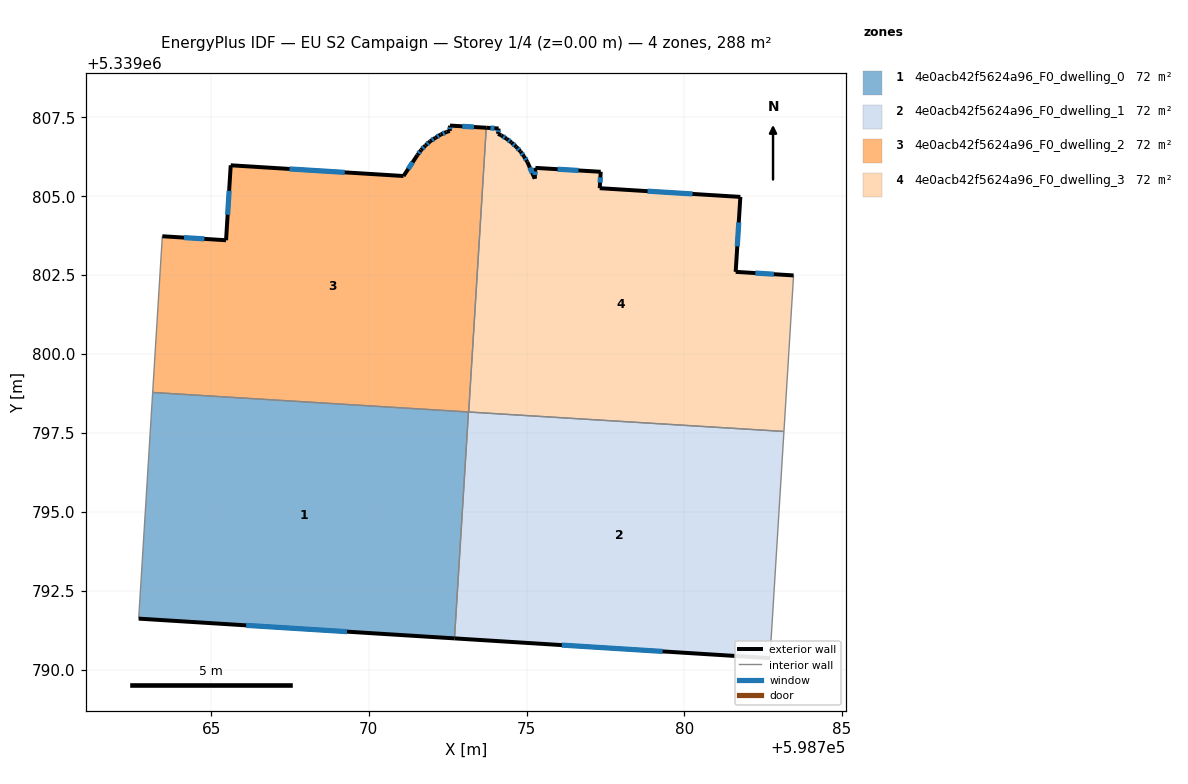
=== STOREY PLAN SPEC (per zone: floor XY polygon, exterior-wall plan segments, windows/doors) ===
zone 1: 4e0acb42f5624a96_F0_dwelling_0  (72.1 m²)
  floor: (598773.16, 5339798.16) (598772.71, 5339790.99) (598762.70, 5339791.61) (598763.15, 5339798.78)
  exterior wall: (598762.70, 5339791.61) – (598772.71, 5339790.99)  [10.0 m]
    window: (598766.11, 5339791.40) – (598769.31, 5339791.20)  [3.1 m²]
  interior walls: 3
zone 2: 4e0acb42f5624a96_F0_dwelling_1  (72.1 m²)
  floor: (598783.16, 5339797.55) (598782.71, 5339790.36) (598772.71, 5339790.99) (598773.16, 5339798.16)
  exterior wall: (598772.71, 5339790.99) – (598782.71, 5339790.36)  [10.0 m]
    window: (598776.12, 5339790.77) – (598779.31, 5339790.57)  [3.1 m²]
  interior walls: 3
zone 3: 4e0acb42f5624a96_F0_dwelling_2  (72.1 m²)
  floor: (598773.72, 5339807.17) (598773.17, 5339798.16) (598763.15, 5339798.78) (598763.45, 5339803.73) (598765.47, 5339803.61) (598765.62, 5339805.98) (598771.10, 5339805.64) (598771.54, 5339806.30) (598771.66, 5339806.47) (598771.79, 5339806.61) (598771.94, 5339806.74) (598772.11, 5339806.85) (598772.28, 5339806.96) (598772.46, 5339807.04) (598772.56, 5339807.07) (598772.57, 5339807.24)
  exterior wall: (598771.54, 5339806.30) – (598771.10, 5339805.64)  [0.8 m]
    window: (598771.39, 5339806.08) – (598771.25, 5339805.87)  [0.2 m²]
  exterior wall: (598771.66, 5339806.47) – (598771.54, 5339806.30)  [0.2 m]
    window: (598771.62, 5339806.41) – (598771.58, 5339806.36)  [0.1 m²]
  exterior wall: (598771.79, 5339806.61) – (598771.66, 5339806.47)  [0.2 m]
    window: (598771.75, 5339806.56) – (598771.70, 5339806.52)  [0.1 m²]
  exterior wall: (598771.94, 5339806.74) – (598771.79, 5339806.61)  [0.2 m]
    window: (598771.89, 5339806.70) – (598771.84, 5339806.65)  [0.1 m²]
  exterior wall: (598772.11, 5339806.85) – (598771.94, 5339806.74)  [0.2 m]
    window: (598772.05, 5339806.82) – (598772.00, 5339806.78)  [0.1 m²]
  exterior wall: (598772.28, 5339806.96) – (598772.11, 5339806.85)  [0.2 m]
    window: (598772.22, 5339806.92) – (598772.17, 5339806.89)  [0.1 m²]
  exterior wall: (598772.46, 5339807.04) – (598772.28, 5339806.96)  [0.2 m]
    window: (598772.40, 5339807.01) – (598772.34, 5339806.99)  [0.1 m²]
  exterior wall: (598772.56, 5339807.07) – (598772.46, 5339807.04)  [0.1 m]
  exterior wall: (598772.57, 5339807.24) – (598772.56, 5339807.07)  [0.2 m]
    window: (598772.57, 5339807.18) – (598772.57, 5339807.13)  [0.1 m²]
  exterior wall: (598773.72, 5339807.17) – (598772.57, 5339807.24)  [1.2 m]
    window: (598773.33, 5339807.20) – (598772.96, 5339807.22)  [0.4 m²]
  exterior wall: (598765.47, 5339803.61) – (598763.45, 5339803.73)  [2.0 m]
    window: (598764.79, 5339803.65) – (598764.14, 5339803.69)  [0.6 m²]
  exterior wall: (598765.62, 5339805.98) – (598765.47, 5339803.61)  [2.4 m]
    window: (598765.57, 5339805.17) – (598765.52, 5339804.42)  [0.7 m²]
  exterior wall: (598771.10, 5339805.64) – (598765.62, 5339805.98)  [5.5 m]
    window: (598769.24, 5339805.76) – (598767.49, 5339805.87)  [1.7 m²]
  interior walls: 3
zone 4: 4e0acb42f5624a96_F0_dwelling_3  (72.1 m²)
  floor: (598781.78, 5339804.98) (598781.63, 5339802.61) (598783.46, 5339802.49) (598783.16, 5339797.55) (598773.17, 5339798.16) (598773.72, 5339807.17) (598774.11, 5339807.15) (598774.10, 5339806.98) (598774.20, 5339806.93) (598774.37, 5339806.82) (598774.52, 5339806.71) (598774.67, 5339806.57) (598774.81, 5339806.42) (598774.92, 5339806.26) (598775.02, 5339806.09) (598775.26, 5339805.56) (598775.28, 5339805.90) (598777.35, 5339805.78) (598777.32, 5339805.26)
  exterior wall: (598774.37, 5339806.82) – (598774.20, 5339806.93)  [0.2 m]
    window: (598774.31, 5339806.86) – (598774.26, 5339806.89)  [0.1 m²]
  exterior wall: (598774.52, 5339806.71) – (598774.37, 5339806.82)  [0.2 m]
    window: (598774.47, 5339806.75) – (598774.42, 5339806.78)  [0.1 m²]
  exterior wall: (598774.67, 5339806.57) – (598774.52, 5339806.71)  [0.2 m]
    window: (598774.62, 5339806.62) – (598774.57, 5339806.66)  [0.1 m²]
  exterior wall: (598774.81, 5339806.42) – (598774.67, 5339806.57)  [0.2 m]
    window: (598774.76, 5339806.47) – (598774.72, 5339806.52)  [0.1 m²]
  exterior wall: (598774.92, 5339806.26) – (598774.81, 5339806.42)  [0.2 m]
    window: (598774.88, 5339806.32) – (598774.84, 5339806.37)  [0.1 m²]
  exterior wall: (598775.02, 5339806.09) – (598774.92, 5339806.26)  [0.2 m]
    window: (598774.99, 5339806.15) – (598774.95, 5339806.21)  [0.1 m²]
  exterior wall: (598775.26, 5339805.56) – (598775.02, 5339806.09)  [0.6 m]
    window: (598775.18, 5339805.74) – (598775.10, 5339805.91)  [0.2 m²]
  exterior wall: (598775.28, 5339805.90) – (598775.26, 5339805.56)  [0.3 m]
    window: (598775.27, 5339805.78) – (598775.27, 5339805.67)  [0.1 m²]
  exterior wall: (598777.35, 5339805.78) – (598775.28, 5339805.90)  [2.1 m]
    window: (598776.65, 5339805.82) – (598775.98, 5339805.86)  [0.6 m²]
  exterior wall: (598777.32, 5339805.26) – (598777.35, 5339805.78)  [0.5 m]
    window: (598777.33, 5339805.43) – (598777.34, 5339805.60)  [0.2 m²]
  exterior wall: (598781.78, 5339804.98) – (598777.32, 5339805.26)  [4.5 m]
    window: (598780.26, 5339805.07) – (598778.84, 5339805.16)  [1.4 m²]
  exterior wall: (598781.63, 5339802.61) – (598781.78, 5339804.98)  [2.4 m]
    window: (598781.68, 5339803.41) – (598781.73, 5339804.17)  [0.7 m²]
  exterior wall: (598783.46, 5339802.49) – (598781.63, 5339802.61)  [1.8 m]
    window: (598782.84, 5339802.53) – (598782.25, 5339802.57)  [0.6 m²]
  exterior wall: (598774.11, 5339807.15) – (598773.72, 5339807.17)  [0.4 m]
    window: (598773.98, 5339807.16) – (598773.86, 5339807.16)  [0.1 m²]
  exterior wall: (598774.10, 5339806.98) – (598774.11, 5339807.15)  [0.2 m]
    window: (598774.10, 5339807.04) – (598774.11, 5339807.09)  [0.1 m²]
  exterior wall: (598774.20, 5339806.93) – (598774.10, 5339806.98)  [0.1 m]
  interior walls: 3

=== DERIVED (storey summary) ===
Building: EU S2 Campaign
Storey: 1 of 4  (floor level z = 0.00 m)
Storey gross floor area: 288.3 m²
Zones on this storey: 4
  - 4e0acb42f5624a96_F0_dwelling_0: floor 72.1 m²; exterior wall 10.0 m (30.1 m²); 1 window(s) 3.1 m²; WWR 10.2%
  - 4e0acb42f5624a96_F0_dwelling_1: floor 72.1 m²; exterior wall 10.0 m (30.1 m²); 1 window(s) 3.1 m²; WWR 10.2%
  - 4e0acb42f5624a96_F0_dwelling_2: floor 72.1 m²; exterior wall 13.3 m (39.9 m²); 12 window(s) 4.0 m²; WWR 10.1%
  - 4e0acb42f5624a96_F0_dwelling_3: floor 72.1 m²; exterior wall 14.1 m (42.2 m²); 15 window(s) 4.3 m²; WWR 10.1%
Zone adjacency (shared interzone walls):
  - 4e0acb42f5624a96_F0_dwelling_0 ↔ 4e0acb42f5624a96_F0_dwelling_1
  - 4e0acb42f5624a96_F0_dwelling_0 ↔ 4e0acb42f5624a96_F0_dwelling_2
  - 4e0acb42f5624a96_F0_dwelling_1 ↔ 4e0acb42f5624a96_F0_dwelling_3
  - 4e0acb42f5624a96_F0_dwelling_2 ↔ 4e0acb42f5624a96_F0_dwelling_3